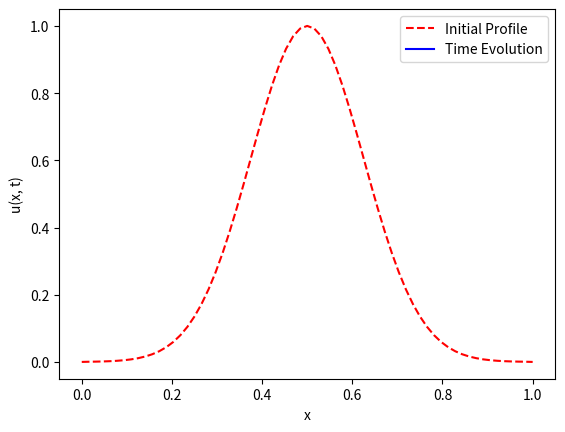

The script that saved this image:
#!/usr/bin/env python3
"""
Diffusion with Dirichlet BCs via the Method of Lines

We approximate the solution of the Diffusion Equation (5.37) -- (5.38) with
Dirichlet boundary conditions using the method of lines. We discretize the
spatial region into N subintervals.  For the  N-1 interior points, we create
the second difference operator. For the two boundary points, we set the RHS
of the ODE to be zero.

Specifically, we find a numerical solution to the BVP

 u_t = D u_xx
 u = U0 at x=0
 u = UL at x=L

where the nonhomogenous boundary conditions are given as Dirichlet conditions.
"""

# =============================================================================
# Packages
# =============================================================================
import numpy as np
import matplotlib.pyplot as plt
from scipy.integrate import solve_ivp
import matplotlib.animation as manimation

# =============================================================================
# DE RHS
# =============================================================================
def de_rhs(t, u, dx, D):
	N = len(u)-1
	alpha = D/dx**2
	
	d2U = np.zeros(N+1)
	d2U[1:N] = u[0:N-1] - 2*u[1:N] + u[2:N+1]
	d2U[0] = 0
	d2U[-1] = 0
	dudt = alpha*d2U
	return dudt

# =============================================================================
# Animation
# =============================================================================
def doMovie(x, t, U, ktskip):
	# --- Initialize data structures
	uinit = U[:,0]
	Nt = len(t) - 1
		
	# --- Initialize movie
	fig, ax = plt.subplots()
	p_init = ax.plot(x, uinit, '--r', label='Initial Profile')
	p_update = ax.plot([], [], '-b', label='Time Evolution')[0]
	ax.set(xlabel='x', ylabel='u(x, t)')
	ax.legend(loc='upper right')

	# --- Function to update the plot with the current frame
	def update(frame):
		tk = t[frame]
		u = U[:, frame]
		p_update.set_xdata(x)
		p_update.set_ydata(u)
		ax.set(title=f'Time t = {tk:.2f} s')
		return(p_update)

	ani = manimation.FuncAnimation(fig=fig, func=update, 
		frames=range(0, Nt+1, ktskip), interval=100)
	plt.show()

# =============================================================================
# Main Simulation Function
# =============================================================================
def MOL_diffusion_D():
	# --- Global parameters
	L = 1			# length of domain
	D = .1			# diffusion coefficient
	
	# --- Boundary Conditions
	U0, UL = 0, 0	# Dirichlet Conditions

	# --- Discretization
	Nx = 2**6		# number of spatial partitions
	Nt = 2**9		# number of temporal partitions
	dx = L/Nx		# spatial discretization
	dt = 0.001		# temporal discretization, dt < dx**2/(2D)
	tf = dt*Nt		# end time
	x = np.linspace(0, L, Nx+1)
	t = np.linspace(0, tf, Nt+1) 

	# --- Initial profile, pass boundary conditions to solver
	IVP_arg = [dx, D]
	u0_profile = np.exp( -(x - L/2)**2/(2*dx) )
	u0_profile[0] = U0
	u0_profile[-1] = UL

	# --- Solve the IVP
	soln = solve_ivp(de_rhs, [0, tf], u0_profile, args=IVP_arg, dense_output=True)
	U = soln.sol(t)

	# --- Animation
	doMovie(x, t, U, 2**3)

# =============================================================================
# Execute the simulation if the script is run directly
# =============================================================================
if __name__ == "__main__":
	MOL_diffusion_D()
